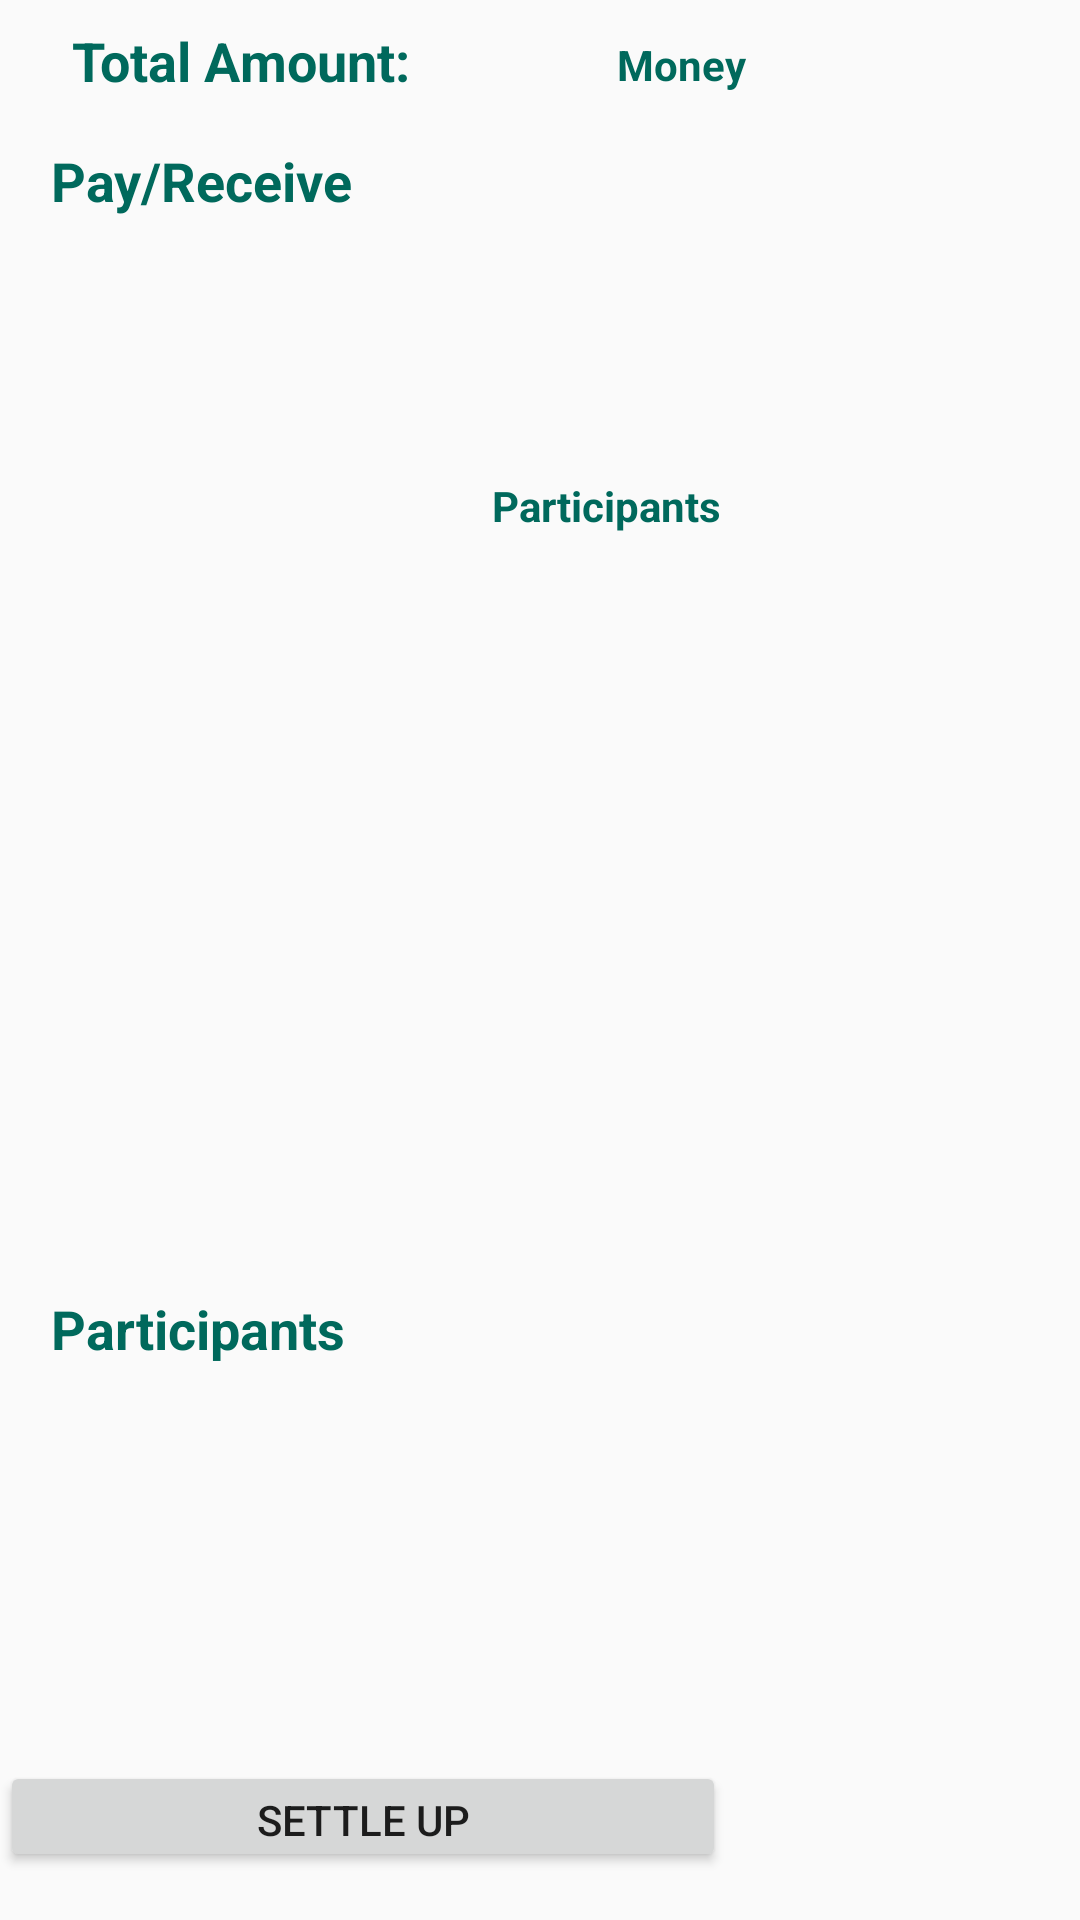

Write the Android layout XML for this screen, with the resource values it uses.
<!-- AndroidManifest.xml: application theme AppTheme -->
<!-- res/layout/settle_accounts.xml -->
<?xml version="1.0" encoding="utf-8"?>
<android.support.constraint.ConstraintLayout xmlns:android="http://schemas.android.com/apk/res/android"
    xmlns:app="http://schemas.android.com/apk/res-auto"

    xmlns:tools="http://schemas.android.com/tools"
    android:layout_width="300dp"
    android:layout_height="300dp">


    <TextView
        android:id="@+id/textView"
        android:layout_width="wrap_content"
        android:layout_height="wrap_content"
        android:layout_marginStart="17dp"
        android:layout_marginTop="76dp"
        android:layout_marginEnd="265dp"
        android:layout_marginBottom="8dp"
        android:text="@string/participant"
        android:textColor="@color/colorPrimary"
        android:textSize="18sp"
        android:textStyle="bold"
        app:layout_constraintBottom_toTopOf="@+id/participantsListView"
        app:layout_constraintEnd_toEndOf="parent"
        app:layout_constraintHorizontal_bias="0.012"
        app:layout_constraintStart_toStartOf="parent"
        app:layout_constraintTop_toTopOf="parent"
        app:layout_constraintVertical_bias="1.0" />

    <TextView
        android:id="@+id/youPayTextView"
        android:layout_width="wrap_content"
        android:layout_height="wrap_content"
        android:layout_marginStart="17dp"
        android:layout_marginTop="48dp"
        android:layout_marginEnd="265dp"
        android:layout_marginBottom="8dp"
        android:text="Pay/Receive"
        android:textColor="@color/colorPrimary"
        android:textSize="18sp"
        android:textStyle="bold"
        app:layout_constraintBottom_toTopOf="@+id/textView"
        app:layout_constraintEnd_toEndOf="parent"
        app:layout_constraintHorizontal_bias="0.012"
        app:layout_constraintStart_toStartOf="parent"
        app:layout_constraintTop_toTopOf="parent"
        app:layout_constraintVertical_bias="0.0" />

    <TextView
        android:id="@+id/usersMustPayTextview"
        android:layout_width="wrap_content"
        android:layout_height="wrap_content"
        android:layout_marginStart="164dp"
        android:layout_marginTop="48dp"
        android:layout_marginBottom="8dp"
        android:text="@string/participant"
        android:textColor="@color/colorPrimary"
        android:textSize="14sp"
        android:textStyle="bold"
        app:layout_constraintBottom_toTopOf="@+id/textView"
        app:layout_constraintStart_toStartOf="parent"
        app:layout_constraintTop_toTopOf="parent"
        app:layout_constraintVertical_bias="0.312" />
    <TextView
        android:id="@+id/textView3"
        android:layout_width="wrap_content"
        android:layout_height="wrap_content"
        android:layout_marginStart="8dp"
        android:layout_marginTop="8dp"
        android:layout_marginEnd="120dp"
        android:text="Total Amount:"
        android:textColor="@color/colorPrimary"
        android:textSize="18sp"
        android:textStyle="bold"
        app:layout_constraintEnd_toEndOf="parent"
        app:layout_constraintHorizontal_bias="0.133"
        app:layout_constraintStart_toStartOf="parent"
        app:layout_constraintTop_toTopOf="parent" />

    <TextView
        android:id="@+id/totalAmountTextView"
        android:layout_width="wrap_content"
        android:layout_height="wrap_content"
        android:layout_marginStart="8dp"
        android:layout_marginTop="12dp"
        android:layout_marginEnd="32dp"
        android:text="Money"
        android:textColor="@color/colorPrimary"
        android:textSize="14sp"
        android:textStyle="bold"
        app:layout_constraintEnd_toEndOf="parent"
        app:layout_constraintHorizontal_bias="0.435"
        app:layout_constraintStart_toEndOf="@+id/textView3"
        app:layout_constraintTop_toTopOf="parent" />

    <Button
        android:id="@+id/btn_add_expense"
        android:layout_width="242dp"
        android:layout_height="37dp"
        android:layout_marginBottom="16dp"
        android:text="Settle Up"
        app:layout_constraintBottom_toBottomOf="parent"
        app:layout_constraintStart_toStartOf="parent" />

    <ListView
        android:id="@+id/participantsListView"
        android:layout_width="285dp"
        android:layout_height="116dp"
        android:layout_marginStart="8dp"
        android:layout_marginBottom="8dp"
        app:layout_constraintBottom_toTopOf="@+id/btn_add_expense"
        app:layout_constraintStart_toStartOf="parent" />

</android.support.constraint.ConstraintLayout>
<!-- resources referenced by this layout -->
<resources>
  <color name="colorPrimary">#00695c</color>
  <string name="participant">Participants</string>
  <style name="AppTheme" parent="Theme.AppCompat.Light.NoActionBar">
          
          <item name="colorPrimary">@color/colorPrimary</item>
          <item name="colorPrimaryDark">@color/colorPrimaryDark</item>
          <item name="colorAccent">@color/colorAccent</item>
      </style>
  <color name="colorPrimaryDark">#003d33</color>
  <color name="colorAccent">#5111E4</color>
</resources>
